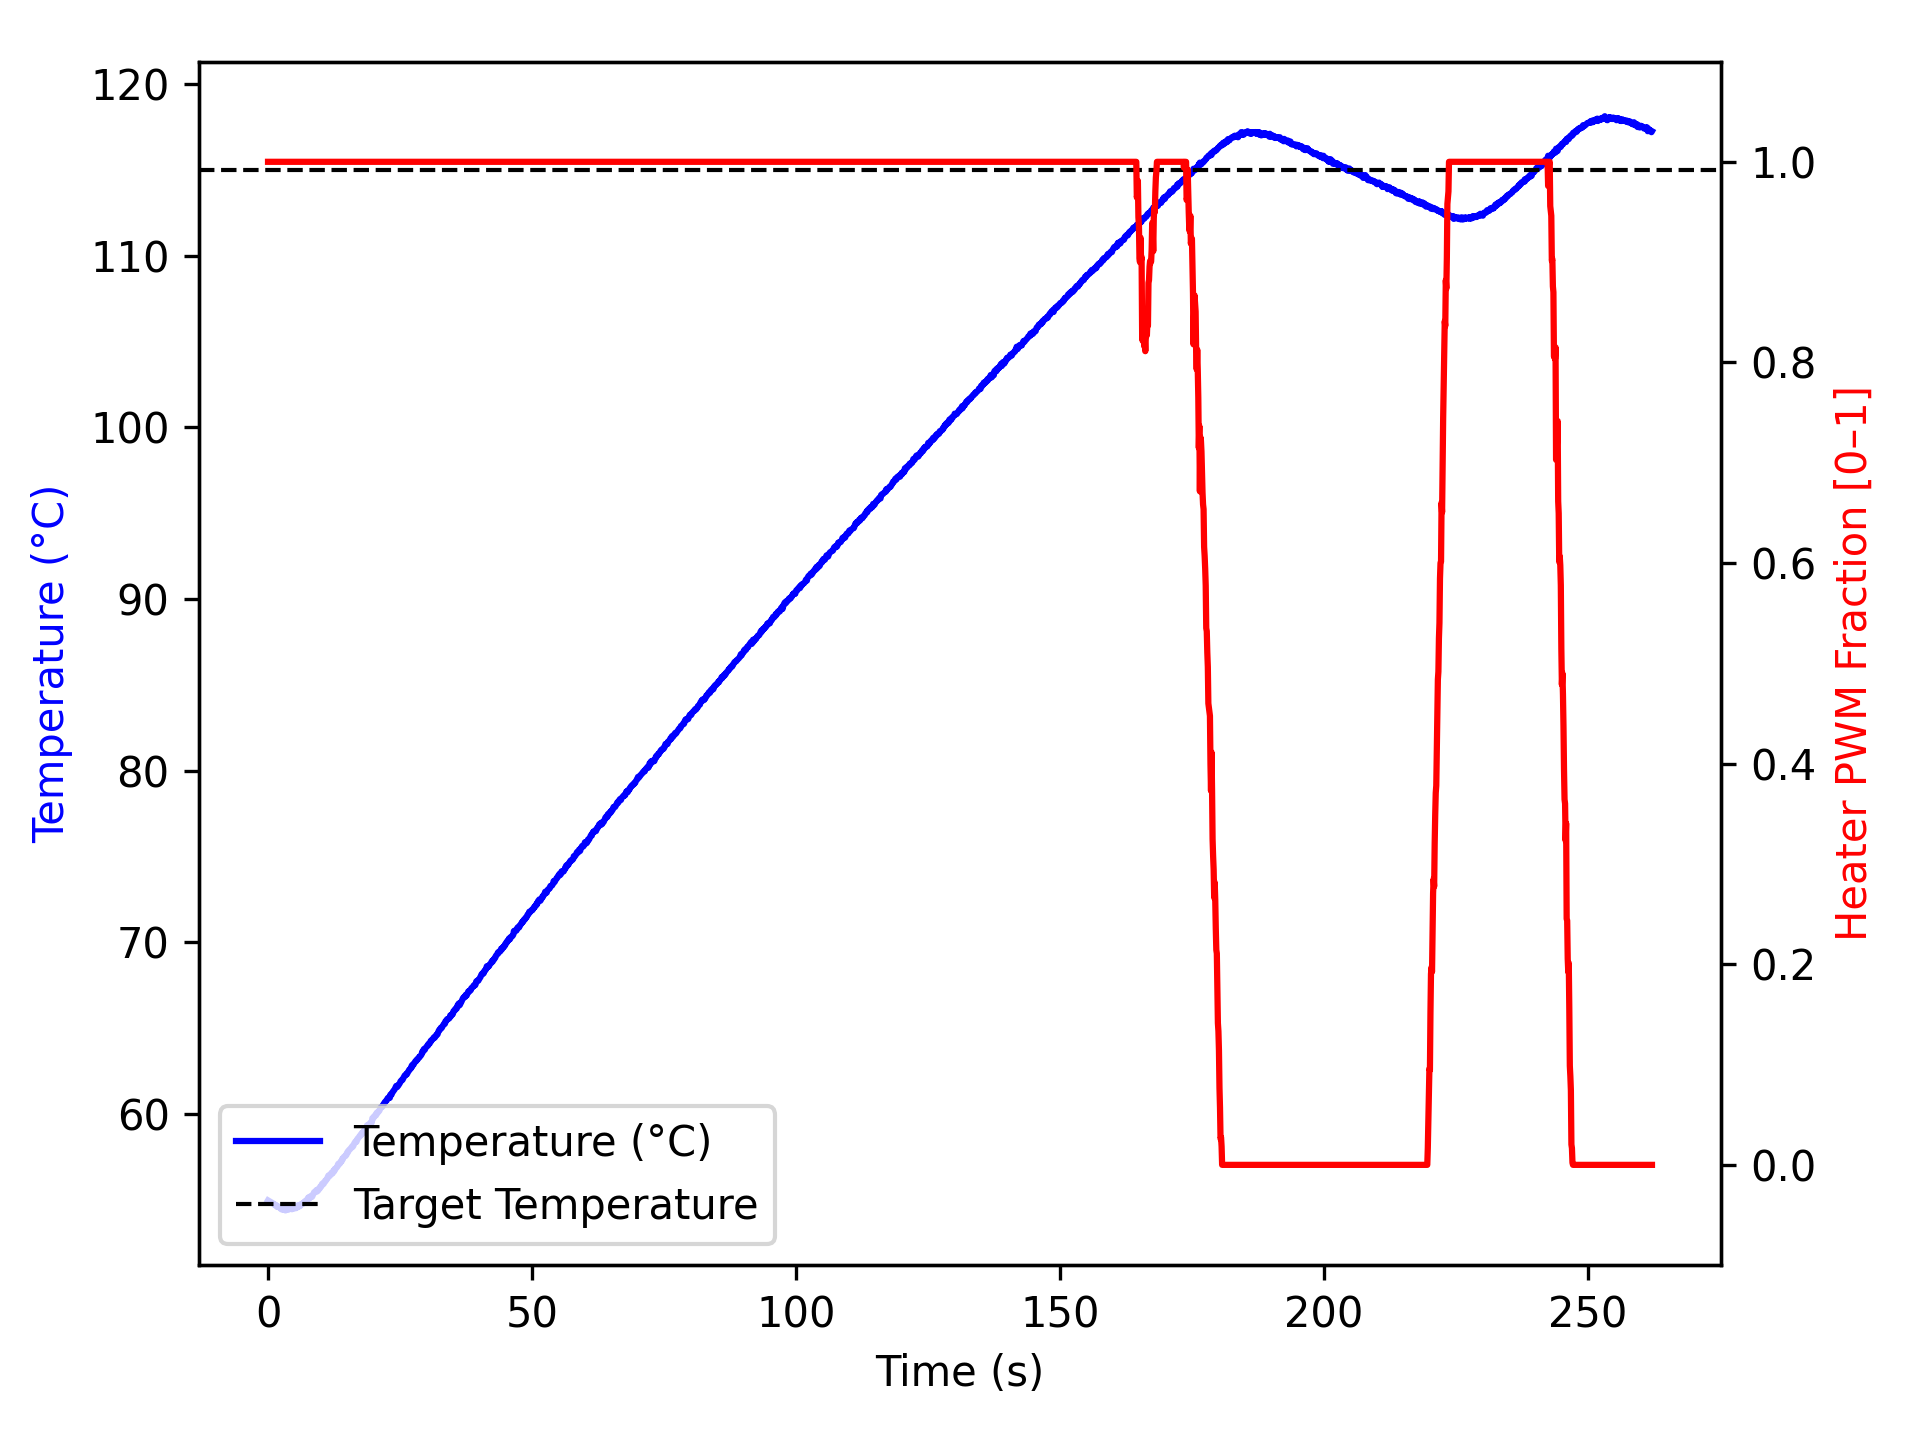

Source data for this figure (header and first rows):
time_ms, temperature, heater
2, 54.95, 1.0
1104, 54.74, 1.0
1205, 54.7, 1.0
1305, 54.7, 1.0
1405, 54.67, 1.0
1505, 54.67, 1.0
1605, 54.61, 1.0
1705, 54.57, 1.0
1805, 54.59, 1.0
1906, 54.56, 1.0
2006, 54.59, 1.0
2106, 54.54, 1.0
2207, 54.52, 1.0
2307, 54.54, 1.0
2407, 54.47, 1.0
2508, 54.43, 1.0
2609, 54.42, 1.0
2710, 54.47, 1.0
2811, 54.47, 1.0
2911, 54.4, 1.0
3011, 54.41, 1.0
3111, 54.4, 1.0
3211, 54.4, 1.0
3311, 54.36, 1.0
3411, 54.47, 1.0
3511, 54.47, 1.0
3612, 54.47, 1.0
3713, 54.5, 1.0
3814, 54.4, 1.0
3916, 54.45, 1.0
4016, 54.45, 1.0
4116, 54.45, 1.0
4216, 54.52, 1.0
4316, 54.5, 1.0
4416, 54.54, 1.0
4516, 54.43, 1.0
4616, 54.48, 1.0
4716, 54.49, 1.0
4816, 54.48, 1.0
4916, 54.47, 1.0
5016, 54.5, 1.0
5116, 54.52, 1.0
5216, 54.52, 1.0
5316, 54.49, 1.0
5417, 54.56, 1.0
5518, 54.55, 1.0
5620, 54.65, 1.0
5721, 54.67, 1.0
5821, 54.59, 1.0
5922, 54.63, 1.0
6022, 54.61, 1.0
6122, 54.65, 1.0
6222, 54.7, 1.0
6322, 54.74, 1.0
6422, 54.73, 1.0
6522, 54.77, 1.0
6622, 54.77, 1.0
6722, 54.77, 1.0
6822, 54.8, 1.0
6922, 54.88, 1.0
... 2,543 more rows
